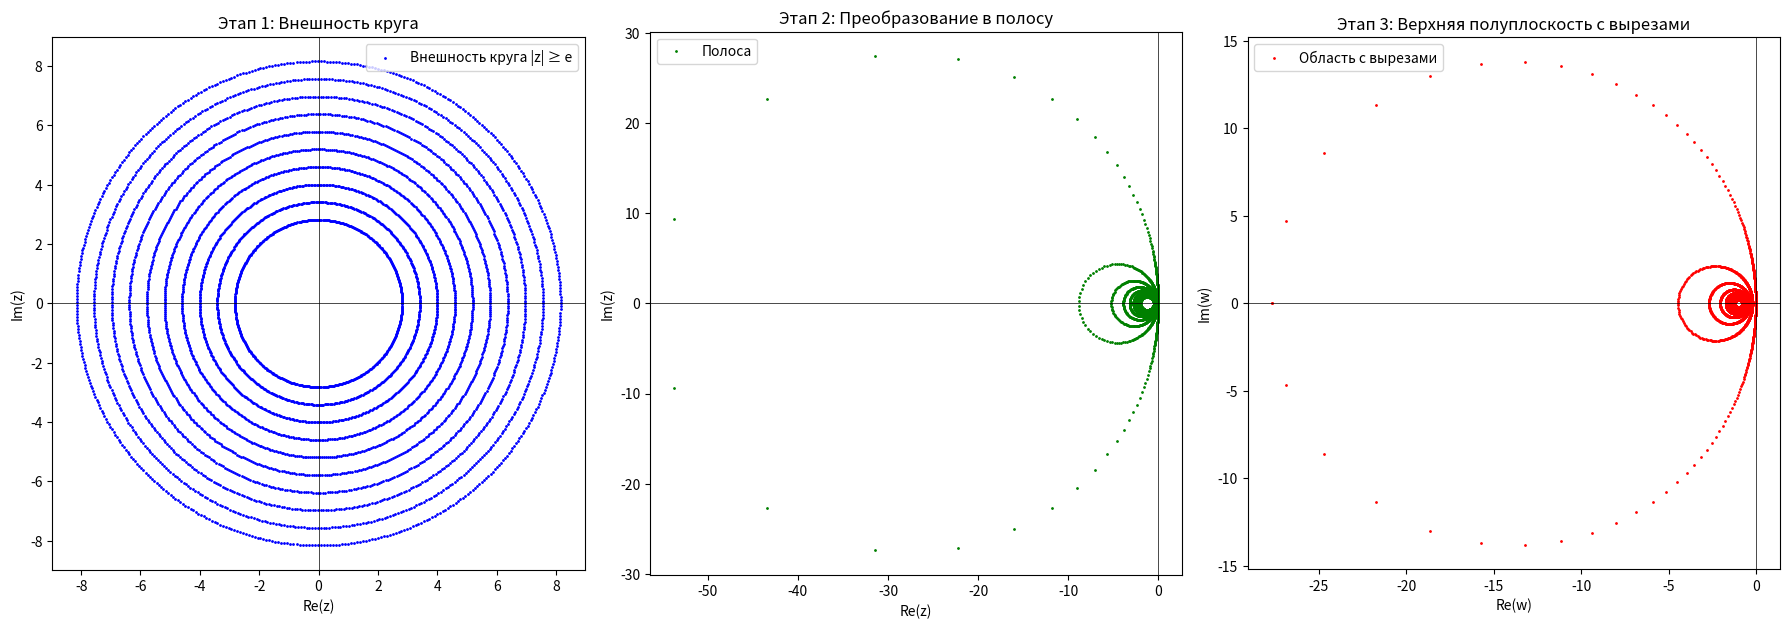

Reproduce this figure in Python.
import numpy as np
import matplotlib.pyplot as plt

# Этап 1: Инверсия и масштабирование
def step1(z, e):
    return e / z

# Этап 2: Преобразование в полосу
def step2(z):
    return (z - 1) / (z + 1)

# Этап 3: Преобразование полосы в область с вырезами
def step3(z):
    return 0.5 * (z + 1 / z)

# Генерация точек для внешности круга
def generate_external_points(radius, n_radii=10, n_points=500):
    theta = np.linspace(0, 2 * np.pi, n_points)
    radii = np.linspace(radius + 0.1, radius * 3, n_radii)
    points = []
    for r in radii:
        points.extend(r * np.exp(1j * theta))
    return np.array(points)

# Построение областей
def plot_transformation():
    e = np.e  # Радиус исходного круга
    z = generate_external_points(e)  # Внешность круга

    # Этап 1
    z1 = step1(z, e)

    # Этап 2
    z2 = step2(z1)

    # Этап 3
    w = step3(z2)

    # Визуализация
    plt.figure(figsize=(18, 6))

    # Исходная область
    plt.subplot(1, 3, 1)
    plt.scatter(z.real, z.imag, s=1, color='blue', label="Внешность круга |z| ≥ e")
    plt.title("Этап 1: Внешность круга")
    plt.xlabel("Re(z)")
    plt.ylabel("Im(z)")
    plt.axhline(0, color='black', linewidth=0.5)
    plt.axvline(0, color='black', linewidth=0.5)
    plt.gca().set_aspect('equal', adjustable='box')
    plt.legend()

    # После преобразования в полосу
    plt.subplot(1, 3, 2)
    plt.scatter(z2.real, z2.imag, s=1, color='green', label="Полоса")
    plt.title("Этап 2: Преобразование в полосу")
    plt.xlabel("Re(z)")
    plt.ylabel("Im(z)")
    plt.axhline(0, color='black', linewidth=0.5)
    plt.axvline(0, color='black', linewidth=0.5)
    plt.gca().set_aspect('equal', adjustable='box')
    plt.legend()

    # Финальная область
    plt.subplot(1, 3, 3)
    plt.scatter(w.real, w.imag, s=1, color='red', label="Область с вырезами")
    plt.title("Этап 3: Верхняя полуплоскость с вырезами")
    plt.xlabel("Re(w)")
    plt.ylabel("Im(w)")
    plt.axhline(0, color='black', linewidth=0.5)
    plt.axvline(0, color='black', linewidth=0.5)
    plt.gca().set_aspect('equal', adjustable='box')
    plt.legend()

    plt.tight_layout()
    plt.show()

# Запуск программы
plot_transformation()
